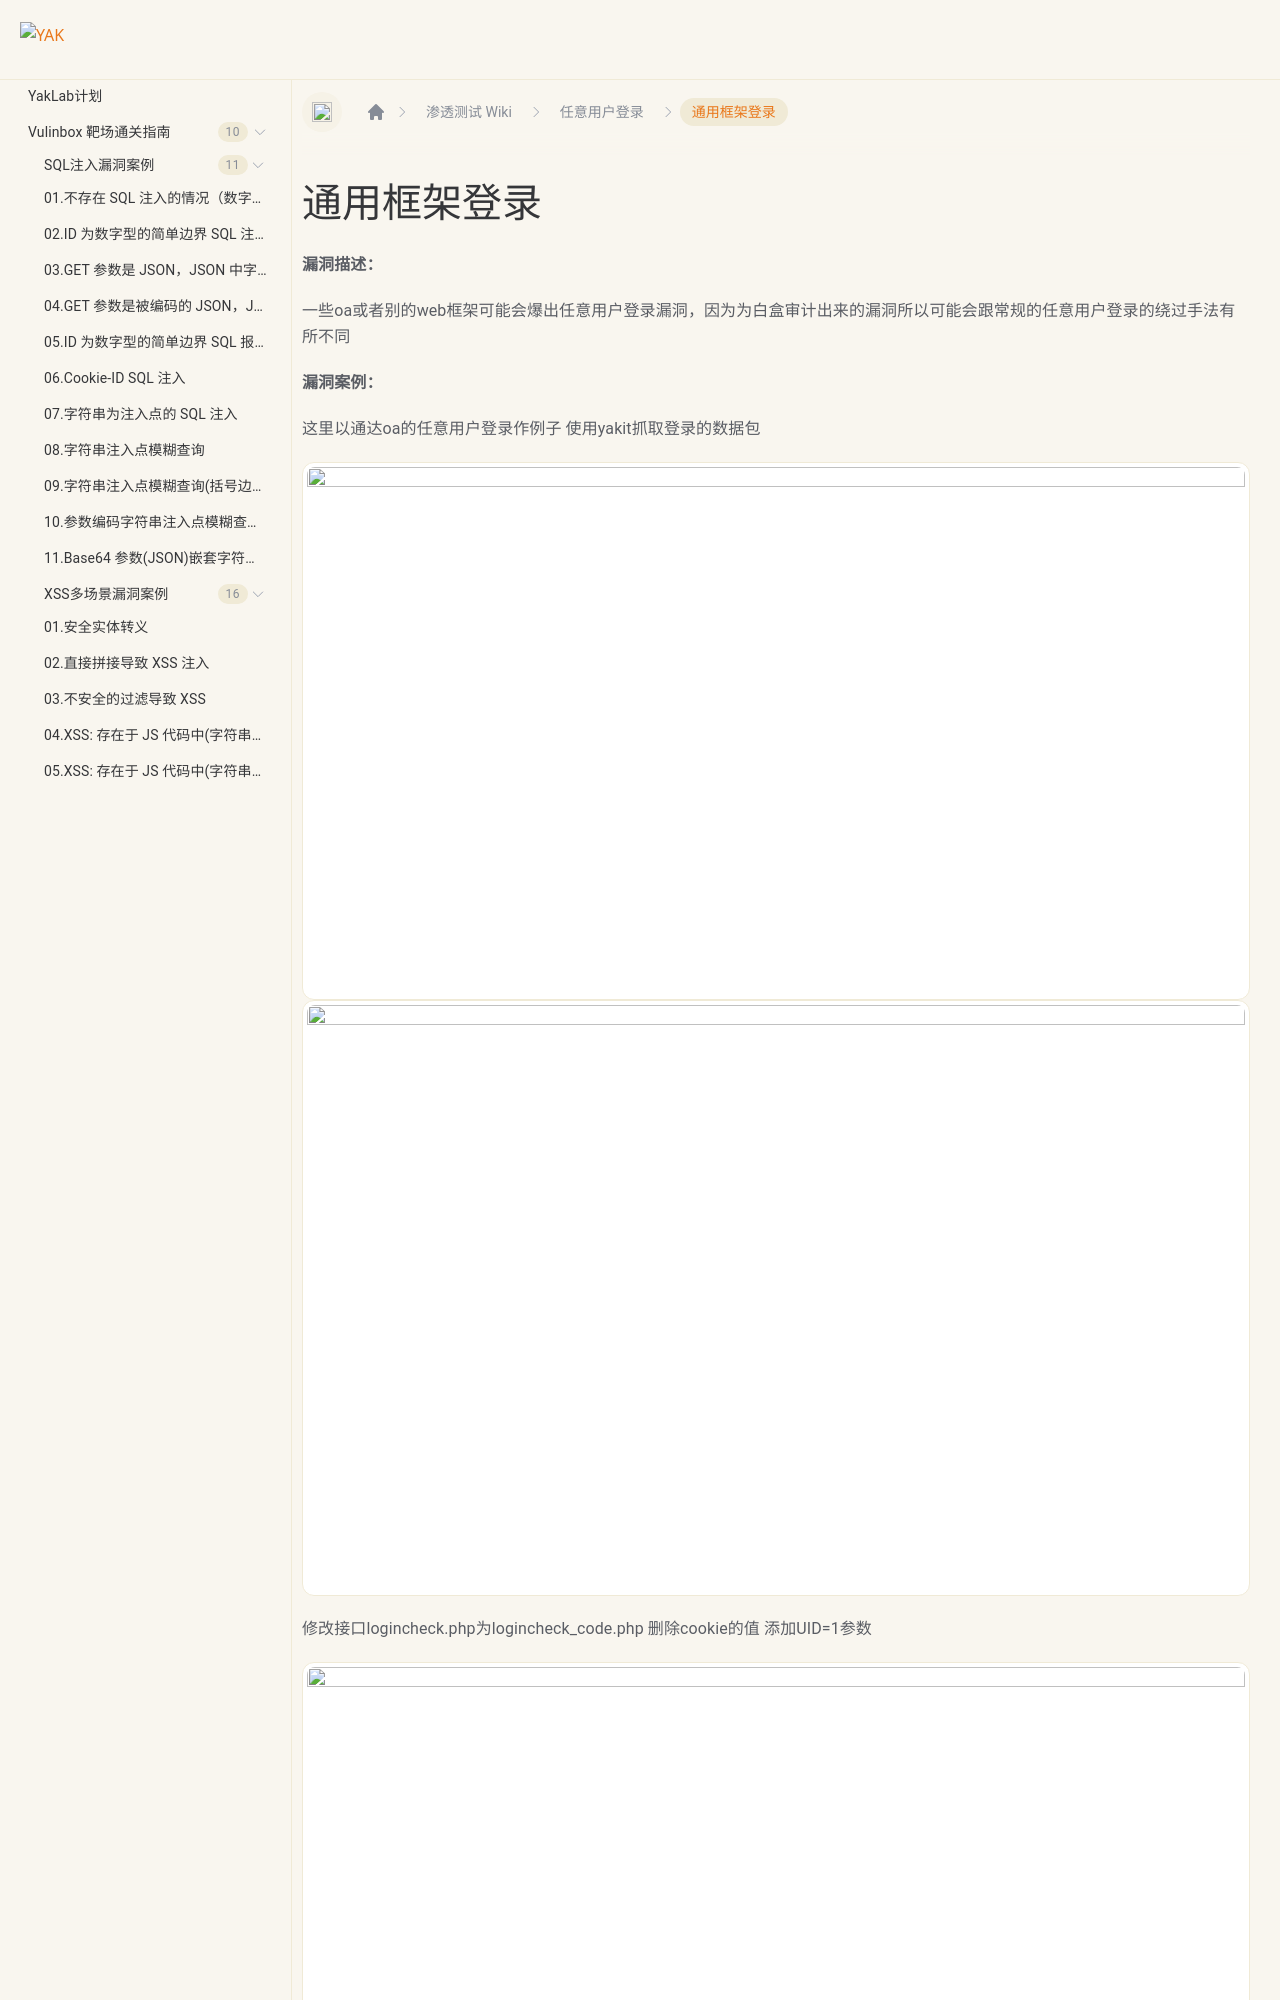

repository: yaklang/yaklang.github.io · page: Yaklab/wiki/AnyUserLogin/General-framework/index.html · generator: docusaurus

---
sidebar_position: 12
---

# 通用框架登录

**漏洞描述：**

一些oa或者别的web框架可能会爆出任意用户登录漏洞，因为为白盒审计出来的漏洞所以可能会跟常规的任意用户登录的绕过手法有所不同

**漏洞案例：**

这里以通达oa的任意用户登录作例子
使用yakit抓取登录的数据包

![](/img/products/yakit/General-framework-1.png)
![](/img/products/yakit/General-frame
